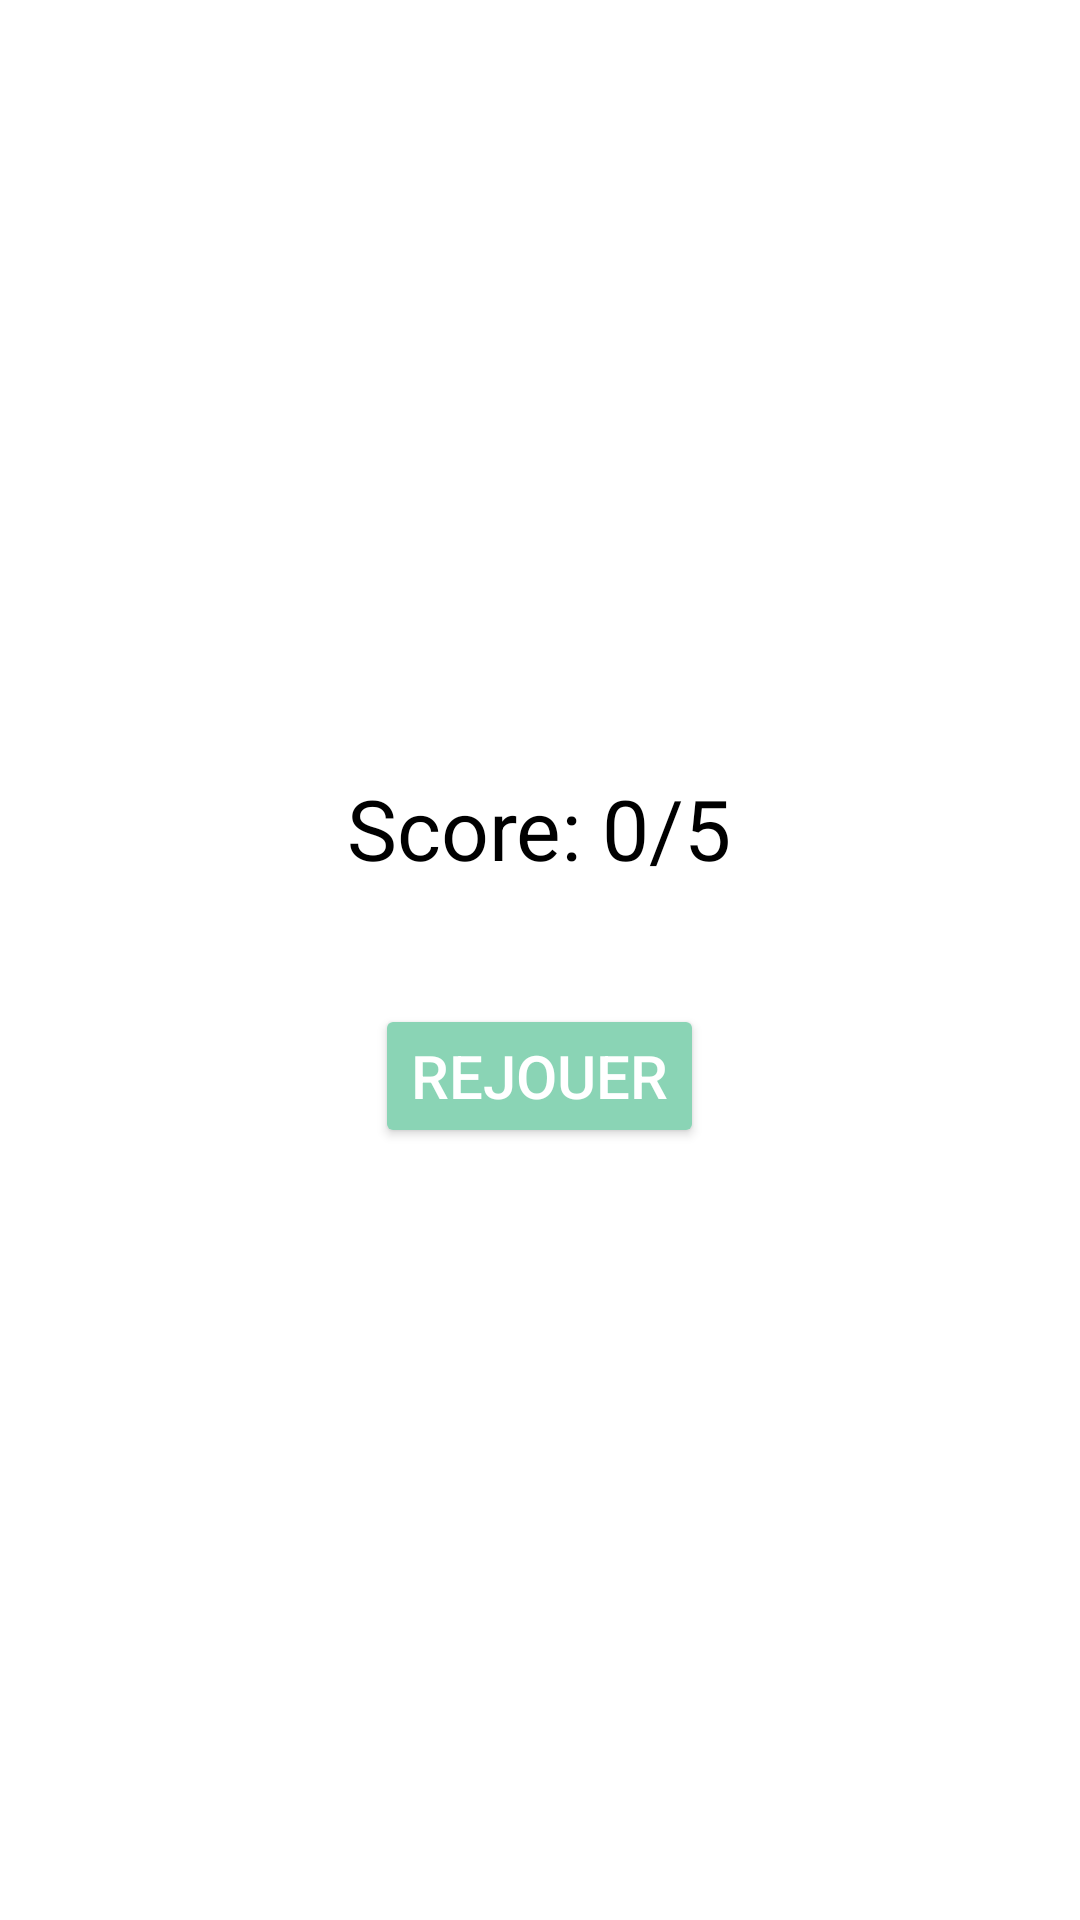

This screen was rendered from an Android layout file. Write that file and the resources it references.
<!-- AndroidManifest.xml: application theme Theme.WhoIs -->
<!-- res/layout/activity_end.xml -->
<?xml version="1.0" encoding="utf-8"?>
<LinearLayout xmlns:android="http://schemas.android.com/apk/res/android"
    android:layout_width="match_parent"
    android:layout_height="match_parent"
    android:orientation="vertical"
    android:gravity="center"
    android:padding="24dp"
    android:background="@android:color/white">

    <TextView
        android:id="@+id/tvScore"
        android:layout_width="wrap_content"
        android:layout_height="wrap_content"
        android:text="Score: 0/5"
        android:textSize="28sp"
        android:textColor="@android:color/black"
        android:layout_marginBottom="40dp"
        android:gravity="center" />

    <Button
        android:id="@+id/btnReplay"
        android:layout_width="wrap_content"
        android:layout_height="wrap_content"
        android:text="Rejouer"
        android:textSize="20sp"
        android:backgroundTint="@color/colorPrimary"
        android:textColor="@android:color/white" />

</LinearLayout>
<!-- resources referenced by this layout -->
<resources>
  <color name="colorPrimary">#8AD4B5</color>
  <style name="Theme.WhoIs" parent="Base.Theme.WhoIs" />
  <style name="Base.Theme.WhoIs" parent="Theme.Material3.DayNight.NoActionBar">
          
          
      </style>
</resources>
